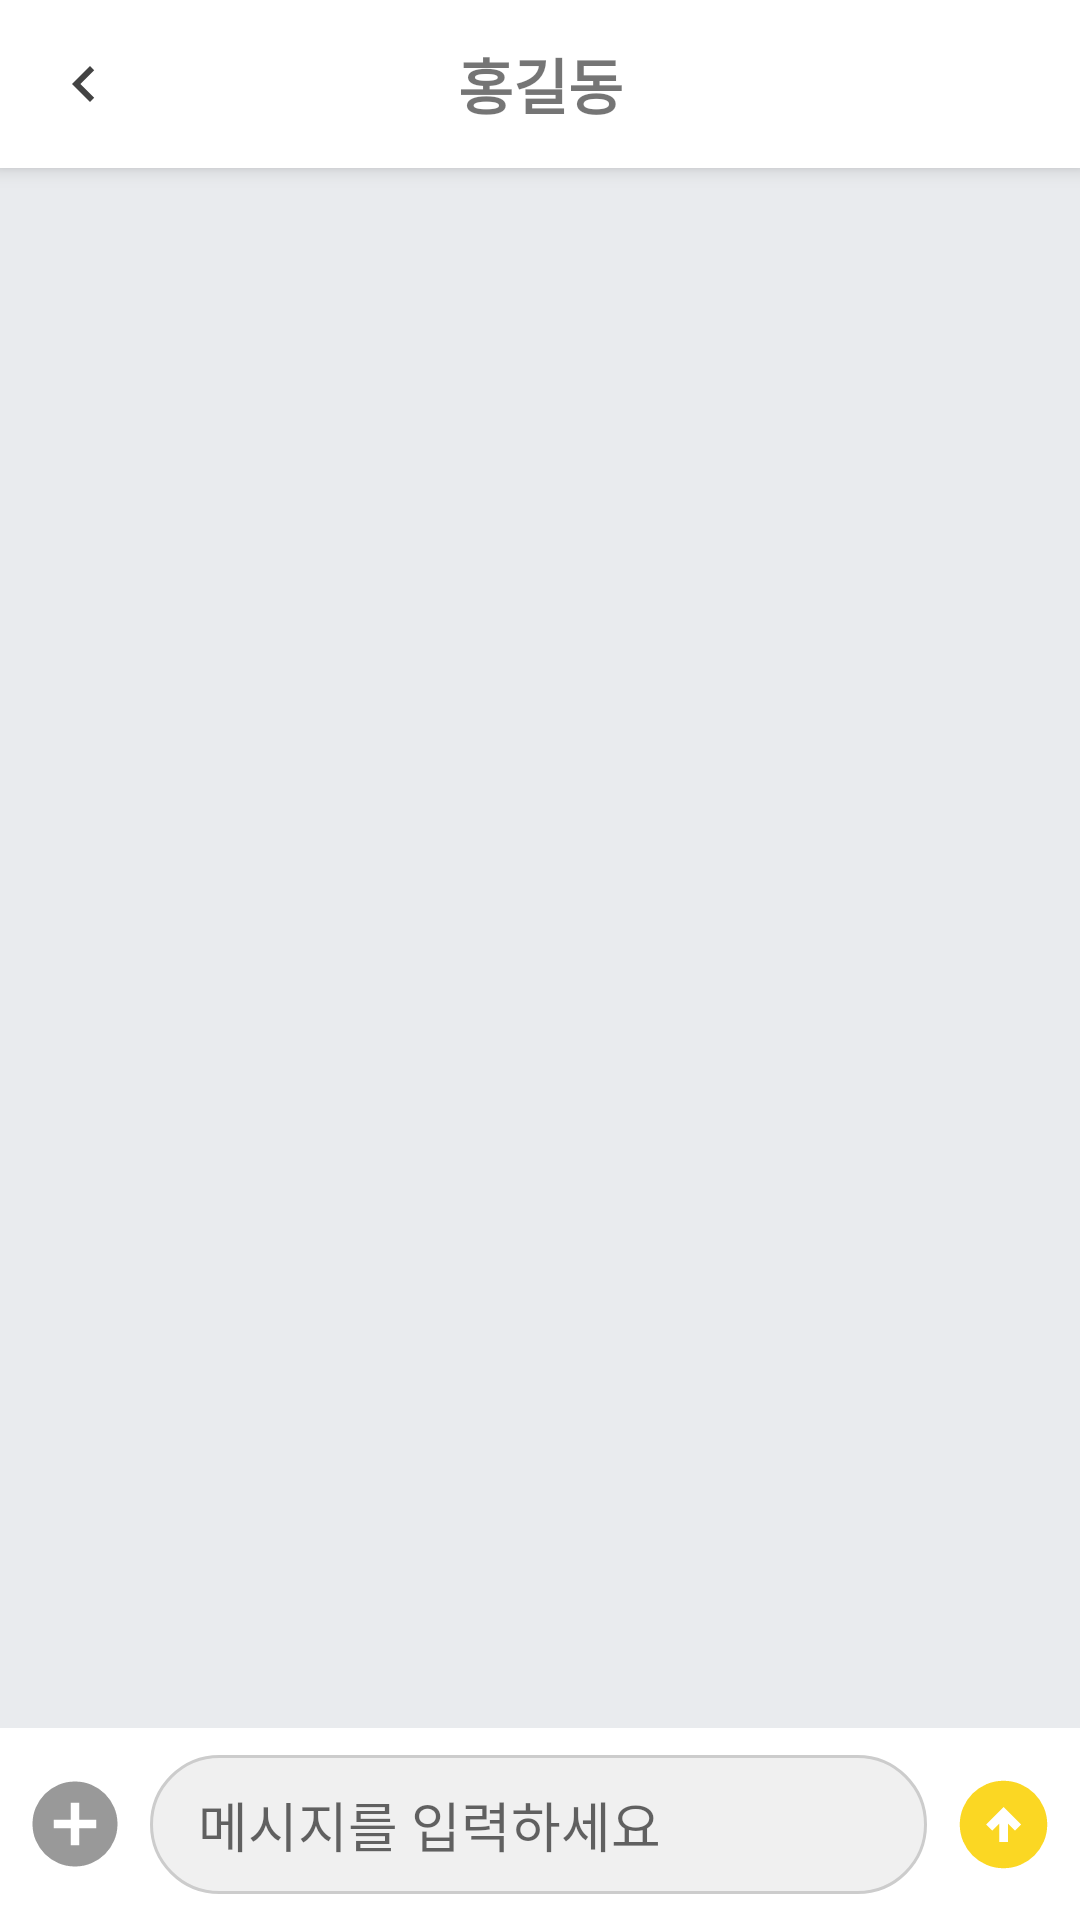

Produce the Android XML layout that renders to this screen, including the resource entries it uses.
<!-- AndroidManifest.xml: application theme Theme.ChatChat -->
<!-- res/layout/activity_chat_room.xml -->
<?xml version="1.0" encoding="utf-8"?>
<layout xmlns:android="http://schemas.android.com/apk/res/android"
  xmlns:app="http://schemas.android.com/apk/res-auto"
  xmlns:tools="http://schemas.android.com/tools">
  <data>
    <variable
      name="viewModel"
      type="com.takeiteasy.chatchat.viewmodel.ChatMsgViewModel" />
  </data>
<androidx.constraintlayout.widget.ConstraintLayout
    android:id="@+id/main"
    android:layout_width="match_parent"
    android:layout_height="match_parent"
    android:background="#E9EBEE" tools:context=".ChatRoomActivity">

    
    <androidx.constraintlayout.widget.ConstraintLayout
        android:id="@+id/layoutAppBar"
        android:layout_width="match_parent"
        android:layout_height="?attr/actionBarSize"
        android:background="@android:color/white"
        android:elevation="4dp"
        android:paddingStart="16dp"
        android:paddingEnd="16dp"
        app:layout_constraintTop_toTopOf="parent"
        app:layout_constraintStart_toStartOf="parent"
        app:layout_constraintEnd_toEndOf="parent">

        <ImageView
            android:id="@+id/imageViewBack"
            android:layout_width="wrap_content"
            android:layout_height="wrap_content"
            android:src="@drawable/ic_arrow_back"
            app:layout_constraintStart_toStartOf="parent"
            app:layout_constraintTop_toTopOf="parent"
            app:layout_constraintBottom_toBottomOf="parent"
            android:clickable="true"
            android:focusable="true"
            android:contentDescription="뒤로가기" />

        <TextView
            android:id="@+id/textViewChatRoomTitle"
            android:layout_width="wrap_content"
            android:layout_height="wrap_content"
            android:text="홍길동"
            android:textSize="20sp"
            android:textStyle="bold"
            app:layout_constraintStart_toStartOf="parent"
            app:layout_constraintEnd_toEndOf="parent"
            app:layout_constraintTop_toTopOf="parent"
            app:layout_constraintBottom_toBottomOf="parent" />

        <ImageView
            android:id="@+id/imageViewMenu"
            android:layout_width="wrap_content"
            android:layout_height="wrap_content"
            android:src="@drawable/ic_menu_hamburger"
            app:layout_constraintEnd_toEndOf="parent"
            app:layout_constraintTop_toTopOf="parent"
            app:layout_constraintBottom_toBottomOf="parent"
            android:clickable="true"
            android:focusable="true"
            android:contentDescription="메뉴" />

    </androidx.constraintlayout.widget.ConstraintLayout>

    
    <androidx.recyclerview.widget.RecyclerView
        android:id="@+id/recyclerViewChatMessages"
        android:layout_width="0dp"
        android:layout_height="0dp"
        android:paddingStart="8dp"
        android:paddingEnd="8dp"
        android:paddingTop="8dp"
        android:clipToPadding="false"
        app:layoutManager="androidx.recyclerview.widget.LinearLayoutManager"
        app:layout_constraintTop_toBottomOf="@+id/layoutAppBar"
        app:layout_constraintBottom_toTopOf="@+id/layoutMessageInput"
        app:layout_constraintStart_toStartOf="parent"
        app:layout_constraintEnd_toEndOf="parent"
        tools:listitem="@layout/item_chat_sent_message" />

    
    <androidx.constraintlayout.widget.ConstraintLayout
        android:id="@+id/layoutMessageInput"
        android:layout_width="match_parent"
        android:layout_height="wrap_content"
        android:background="@android:color/white"
        android:padding="8dp"
        app:layout_constraintBottom_toBottomOf="parent"
        app:layout_constraintStart_toStartOf="parent"
        app:layout_constraintEnd_toEndOf="parent">

        <ImageView
            android:id="@+id/imageViewAttach"
            android:layout_width="34dp"
            android:layout_height="40dp"
            android:clickable="true"
            android:contentDescription="첨부"
            android:focusable="true"
            android:src="@drawable/ic_add_circle"
            app:layout_constraintBottom_toBottomOf="parent"
            app:layout_constraintStart_toStartOf="parent"
            app:layout_constraintTop_toTopOf="parent" />

        <EditText
            android:id="@+id/editTextMessage"
            android:layout_width="0dp"
            android:layout_height="wrap_content"
            android:hint="메시지를 입력하세요"
            android:inputType="textMultiLine"
            android:maxLines="5"
            android:background="@drawable/rounded_edittext_background"
            android:paddingStart="16dp"
            android:paddingEnd="16dp"
            android:paddingTop="10dp"
            android:paddingBottom="10dp"
            app:layout_constraintStart_toEndOf="@+id/imageViewAttach"
            app:layout_constraintEnd_toStartOf="@+id/imageViewSend"
            app:layout_constraintTop_toTopOf="parent"
            app:layout_constraintBottom_toBottomOf="parent"
            android:layout_marginStart="8dp"
            android:layout_marginEnd="8dp"/>

        <ImageView
            android:id="@+id/imageViewSend"
            android:layout_width="35dp"
            android:layout_height="48dp"
            android:clickable="true"
            android:contentDescription="메시지 보내기"
            android:focusable="true"
            android:src="@drawable/ic_send_arrow"
            app:layout_constraintBottom_toBottomOf="parent"
            app:layout_constraintEnd_toEndOf="parent"
            app:layout_constraintTop_toTopOf="parent" />

    </androidx.constraintlayout.widget.ConstraintLayout>

    
    <androidx.constraintlayout.widget.ConstraintLayout
        android:id="@+id/layoutMultimediaAttach"
        android:layout_width="match_parent"
        android:layout_height="wrap_content"
        android:background="@android:color/white"
        android:padding="16dp"
        android:elevation="8dp"
        android:visibility="gone"
        app:layout_constraintBottom_toTopOf="@+id/layoutMessageInput"
        app:layout_constraintStart_toStartOf="parent"
        app:layout_constraintEnd_toEndOf="parent">

        <LinearLayout
            android:layout_width="match_parent"
            android:layout_height="wrap_content"
            android:orientation="horizontal"
            android:gravity="center"
            app:layout_constraintTop_toTopOf="parent"
            app:layout_constraintBottom_toBottomOf="parent"
            app:layout_constraintStart_toStartOf="parent"
            app:layout_constraintEnd_toEndOf="parent">

            
            <LinearLayout
                android:id="@+id/buttonCamera"
                android:layout_width="0dp"
                android:layout_height="wrap_content"
                android:layout_weight="1"
                android:orientation="vertical"
                android:gravity="center"
                android:clickable="true"
                android:focusable="true"
                android:background="?attr/selectableItemBackgroundBorderless"
                android:padding="8dp">
                <ImageView
                    android:layout_width="48dp"
                    android:layout_height="48dp"
                    android:src="@drawable/ic_camera"
                    android:contentDescription="카메라"
                    app:tint="@color/material_on_surface_emphasis_medium" />
                <TextView
                    android:layout_width="wrap_content"
                    android:layout_height="wrap_content"
                    android:text="카메라"
                    android:textSize="12sp"
                    android:textColor="@color/material_on_surface_emphasis_medium"
                    android:layout_marginTop="4dp" />
            </LinearLayout>

            
            <LinearLayout
                android:id="@+id/buttonPhoto"
                android:layout_width="0dp"
                android:layout_height="wrap_content"
                android:layout_weight="1"
                android:orientation="vertical"
                android:gravity="center"
                android:clickable="true"
                android:focusable="true"
                android:background="?attr/selectableItemBackgroundBorderless"
                android:padding="8dp">
                <ImageView
                    android:layout_width="48dp"
                    android:layout_height="48dp"
                    android:src="@drawable/ic_image"
                    android:contentDescription="사진"
                    app:tint="@color/material_on_surface_emphasis_medium" />
                <TextView
                    android:layout_width="wrap_content"
                    android:layout_height="wrap_content"
                    android:text="사진"
                    android:textSize="12sp"
                    android:textColor="@color/material_on_surface_emphasis_medium"
                    android:layout_marginTop="4dp" />
            </LinearLayout>

            
            <LinearLayout
                android:id="@+id/buttonFile"
                android:layout_width="0dp"
                android:layout_height="wrap_content"
                android:layout_weight="1"
                android:orientation="vertical"
                android:gravity="center"
                android:clickable="true"
                android:focusable="true"
                android:background="?attr/selectableItemBackgroundBorderless"
                android:padding="8dp">
                <ImageView
                    android:layout_width="48dp"
                    android:layout_height="48dp"
                    android:src="@drawable/ic_folder"
                    android:contentDescription="파일"
                    app:tint="@color/material_on_surface_emphasis_medium" />
                <TextView
                    android:layout_width="wrap_content"
                    android:layout_height="wrap_content"
                    android:text="파일"
                    android:textSize="12sp"
                    android:textColor="@color/material_on_surface_emphasis_medium"
                    android:layout_marginTop="4dp" />
            </LinearLayout>

            

        </LinearLayout>

    </androidx.constraintlayout.widget.ConstraintLayout>

</androidx.constraintlayout.widget.ConstraintLayout>
</layout>
<!-- res/layout/item_chat_sent_message.xml (included above) -->
<?xml version="1.0" encoding="utf-8"?>
<androidx.constraintlayout.widget.ConstraintLayout
    xmlns:android="http://schemas.android.com/apk/res/android"
    xmlns:app="http://schemas.android.com/apk/res-auto"
    android:layout_width="match_parent"
    android:layout_height="wrap_content"
    android:paddingVertical="4dp">

    <TextView
        android:id="@+id/textViewMessage"
        android:layout_width="wrap_content"
        android:layout_height="wrap_content"
        android:text="뭐하니?"
        android:background="@drawable/chat_bubble_sent" android:paddingHorizontal="12dp"
        android:paddingVertical="8dp"
        android:textColor="@android:color/white"
        android:maxWidth="280dp" app:layout_constraintEnd_toEndOf="parent"
        app:layout_constraintTop_toTopOf="parent"
        app:layout_constraintBottom_toBottomOf="parent"
        android:layout_marginEnd="8dp" />

</androidx.constraintlayout.widget.ConstraintLayout>
<!-- resources referenced by this layout -->
<resources>
  <!-- drawable chat_bubble_sent (drawable) -->
  <?xml version="1.0" encoding="utf-8"?>
  <shape xmlns:android="http://schemas.android.com/apk/res/android"
      android:shape="rectangle">
      <solid android:color="#fbd723" /> <corners
      android:radius="12dp"
      android:bottomRightRadius="2dp" /> </shape>
  <!-- drawable ic_add_circle (drawable) -->
  <vector xmlns:android="http://schemas.android.com/apk/res/android"
      android:width="24dp"
      android:height="24dp"
      android:viewportWidth="960"
      android:viewportHeight="960">
    <path
        android:pathData="M440,680h80v-160h160v-80L520,440v-160h-80v160L280,440v80h160v160ZM480,880q-83,0 -156,-31.5T197,763q-54,-54 -85.5,-127T80,480q0,-83 31.5,-156T197,197q54,-54 127,-85.5T480,80q83,0 156,31.5T763,197q54,54 85.5,127T880,480q0,83 -31.5,156T763,763q-54,54 -127,85.5T480,880Z"
        android:fillColor="#999999"/>
  </vector>
  <!-- drawable ic_arrow_back (drawable) -->
  <vector xmlns:android="http://schemas.android.com/apk/res/android"
      android:width="24dp"
      android:height="24dp"
      android:viewportWidth="960"
      android:viewportHeight="960">
    <path
        android:pathData="M560,720 L320,480l240,-240 56,56 -184,184 184,184 -56,56Z"
        android:fillColor="#434343"/>
  </vector>
  <!-- drawable ic_folder (drawable) -->
  <?xml version="1.0" encoding="utf-8"?>
  <vector xmlns:android="http://schemas.android.com/apk/res/android"
      android:width="24dp"
      android:height="24dp"
      android:viewportWidth="24"
      android:viewportHeight="24">
      <path
          android:fillColor="@android:color/black"
          android:pathData="M10,4H4c-1.1,0 -1.99,0.9 -1.99,2L2,18c0,1.1 0.9,2 2,2h16c1.1,0 2,-0.9 2,-2V8c0,-1.1 -0.9,-2 -2,-2h-8L10,4z"/>
  </vector>
  <!-- drawable ic_image (drawable) -->
  <?xml version="1.0" encoding="utf-8"?>
  <vector xmlns:android="http://schemas.android.com/apk/res/android"
      android:width="24dp"
      android:height="24dp"
      android:viewportWidth="24"
      android:viewportHeight="24">
      <path
          android:fillColor="@android:color/black"
          android:pathData="M19,5v14H5V5h14m0,-2H5c-1.1,0 -2,0.9 -2,2v14c0,1.1 0.9,2 2,2h14c1.1,0 2,-0.9 2,-2V5c0,-1.1 -0.9,-2 -2,-2zM14,17l-3,-4l-2,2l-3,-3l-3,4h14z"/>
  </vector>
  <!-- drawable ic_send_arrow (drawable) -->
  <vector xmlns:android="http://schemas.android.com/apk/res/android"
      android:width="24dp"
      android:height="24dp"
      android:viewportWidth="960"
      android:viewportHeight="960">
    <path
        android:pathData="M440,640h80v-168l64,64 56,-56 -160,-160 -160,160 56,56 64,-64v168ZM480,880q-83,0 -156,-31.5T197,763q-54,-54 -85.5,-127T80,480q0,-83 31.5,-156T197,197q54,-54 127,-85.5T480,80q83,0 156,31.5T763,197q54,54 85.5,127T880,480q0,83 -31.5,156T763,763q-54,54 -127,85.5T480,880Z"
        android:fillColor="#fbd723"/>
  </vector>
  <!-- drawable rounded_edittext_background (drawable) -->
  <?xml version="1.0" encoding="utf-8"?>
  <shape xmlns:android="http://schemas.android.com/apk/res/android"
      android:shape="rectangle">
      <solid android:color="#F0F0F0" /> <corners android:radius="24dp" /> <stroke android:width="1dp" android:color="#CCCCCC" />
  </shape>
  <style name="Theme.ChatChat" parent="Theme.MaterialComponents.DayNight.NoActionBar">
          
          <item name="colorPrimary">@color/purple_500</item>
          <item name="colorPrimaryVariant">@color/purple_700</item>
          <item name="colorOnPrimary">@color/white</item>
          
          <item name="colorSecondary">@color/teal_200</item>
          <item name="colorSecondaryVariant">@color/teal_700</item>
          <item name="colorOnSecondary">@color/black</item>
          
          <item name="android:statusBarColor">?attr/colorPrimaryVariant</item>
          
      </style>
  <color name="purple_500">#FF6200EE</color>
  <color name="purple_700">#FF3700B3</color>
  <color name="white">#FFFFFFFF</color>
  <color name="teal_200">#FF03DAC5</color>
  <color name="teal_700">#FF018786</color>
  <color name="black">#FF000000</color>
</resources>
